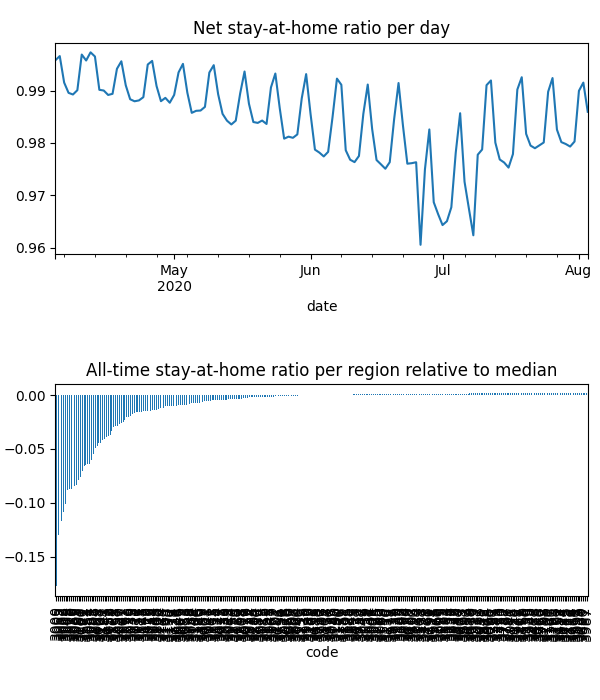

The file beside this chart, header and first rows:
date, code, km, stay, weight, visit
2020-04-04, 3000, 3.484, 0.948, 0.0001054, 0.1344
2020-04-04, 3002, 2.54, 0.963, 2.5955796477811034e-05, 0.02662
2020-04-04, 3003, 2.391, 0.9718, 4.496201853936604e-05, 0.03618
2020-04-04, 3004, 2.44, 0.9669, 5.6120153589755644e-05, 0.05553
2020-04-04, 3005, 2.945, 0.9589, 2.3816638963672564e-06, 0.002596
2020-04-04, 3006, 2.752, 0.9657, 4.408946778123772e-05, 0.04338
2020-04-04, 3008, 2.095, 0.9664, 4.659479977206991e-05, 0.04877
2020-04-04, 3010, 2.088, 0.9729, 6.521153647103427e-06, 0.006155
2020-04-04, 3011, 3.034, 0.9868, 5.369150738078554e-05, 0.01212
2020-04-04, 3012, 1.931, 0.9952, 6.824473128098251e-05, 0.01175
2020-04-04, 3013, 1.93, 0.9942, 3.065031293719959e-05, 0.001555
2020-04-04, 3015, 1.93, 0.9999, 2.8855902377322598e-05, 3.799328472724288e-05
2020-04-04, 3016, , 1.0, 1.8929119875194055e-05, 0.0
2020-04-04, 3018, , 1.0, 2.9368667469152517e-05, 0.0
2020-04-04, 3019, 1.931, 0.9999, 2.2953231530761044e-05, 0.003277
2020-04-04, 3020, 2.105, 0.9882, 0.0001128, 0.001833
2020-04-04, 3021, 1.932, 0.997, 0.0001175, 0.004397
2020-04-04, 3022, 1.931, 0.9963, 7.993483654236592e-06, 0.001217
2020-04-04, 3023, 1.932, 0.9992, 0.0001412, 0.002813
2020-04-04, 3024, , 1.0, 8.879681912106004e-05, 0.0005024
2020-04-04, 3025, , 1.0, 2.227394166511271e-05, 0.0
2020-04-04, 3026, , 1.0, 6.669361853001488e-06, 0.0
2020-04-04, 3027, , 1.0, 1.703014608745636e-05, 0.0
2020-04-04, 3028, , 1.0, 5.491768985335103e-05, 0.0
2020-04-04, 3029, 1.929, 0.9995, 0.0003077, 0.00403
2020-04-04, 3030, 1.949, 0.9989, 0.0003055, 0.001547
2020-04-04, 3031, 3.425, 0.9943, 3.4986023439626007e-05, 0.004824
2020-04-04, 3032, 2.934, 0.9953, 5.872597894766156e-05, 0.01126
2020-04-04, 3033, , 1.0, 2.7696070422890596e-05, 0.0
2020-04-04, 3034, 1.931, 0.9998, 1.7891734041372192e-05, 0.0009102
2020-04-04, 3036, 1.932, 1, 1.4683640992997585e-05, 1.9619831162407972e-05
2020-04-04, 3037, 1.932, 0.9997, 0.0001038, 0.0
2020-04-04, 3038, 1.932, 0.9988, 5.13486573892587e-05, 0.002575
2020-04-04, 3039, 4.957, 0.9995, 3.1676566812261636e-05, 0.0004881
2020-04-04, 3040, , 1.0, 4.964525099538871e-05, 0.0
2020-04-04, 3041, 1.933, 1, 3.0644211454756726e-05, 0.0
2020-04-04, 3042, , 1.0, 2.7315565687052073e-05, 0.0
2020-04-04, 3043, , 1.0, 3.517483880569825e-05, 0.0
2020-04-04, 3044, 1.933, 0.9999, 4.913824150756131e-05, 0.0
2020-04-04, 3045, , 1.0, 5.862377000796973e-06, 0.005928
2020-04-04, 3046, 1.933, 0.9983, 9.293593370693453e-05, 0.001209
2020-04-04, 3047, 1.934, 0.9986, 5.6490678176687154e-05, 0.003211
2020-04-04, 3048, 2.688, 0.9997, 3.756443055072071e-05, 0.0
2020-04-04, 3049, 1.934, 0.9994, 2.8111800382823395e-05, 0.0003114
2020-04-04, 3050, 2.088, 0.9729, 9.976476382694988e-07, 0.0009416
2020-04-04, 3051, 2.53, 0.9811, 2.136763086503258e-05, 0.008211
2020-04-04, 3052, 2.545, 0.9862, 2.799987859210666e-05, 0.01097
2020-04-04, 3053, 2.766, 0.9648, 2.6638054441244703e-05, 0.02713
2020-04-04, 3054, 2.019, 0.9793, 2.0554212647646914e-05, 0.01236
2020-04-04, 3055, 4.314, 0.9988, 2.3230668695569613e-05, 0.001021
2020-04-04, 3056, 2.008, 0.9938, 4.747024561500634e-05, 0.01423
2020-04-04, 3057, 1.931, 0.9922, 1.7358200063101504e-05, 0.003995
2020-04-04, 3058, 1.931, 0.9996, 6.40821776877417e-05, 0.002081
2020-04-04, 3059, 1.936, 0.9999, 3.771973334500744e-05, 0.0008737
2020-04-04, 3060, , 1.0, 1.8879879005940284e-05, 0.0
2020-04-04, 3061, 2.736, 0.9978, 1.6496705190697682e-05, 0.0
2020-04-04, 3062, 2.736, 0.9867, 4.986382810544867e-06, 0.0
2020-04-04, 3063, , 1.0, 1.9050984921896007e-06, 0.0
2020-04-04, 3064, 2.188, 0.996, 0.0002165, 0.002907
2020-04-04, 3065, 2.388, 0.9729, 1.947456784961103e-05, 0.01582
... 34,718 more rows
